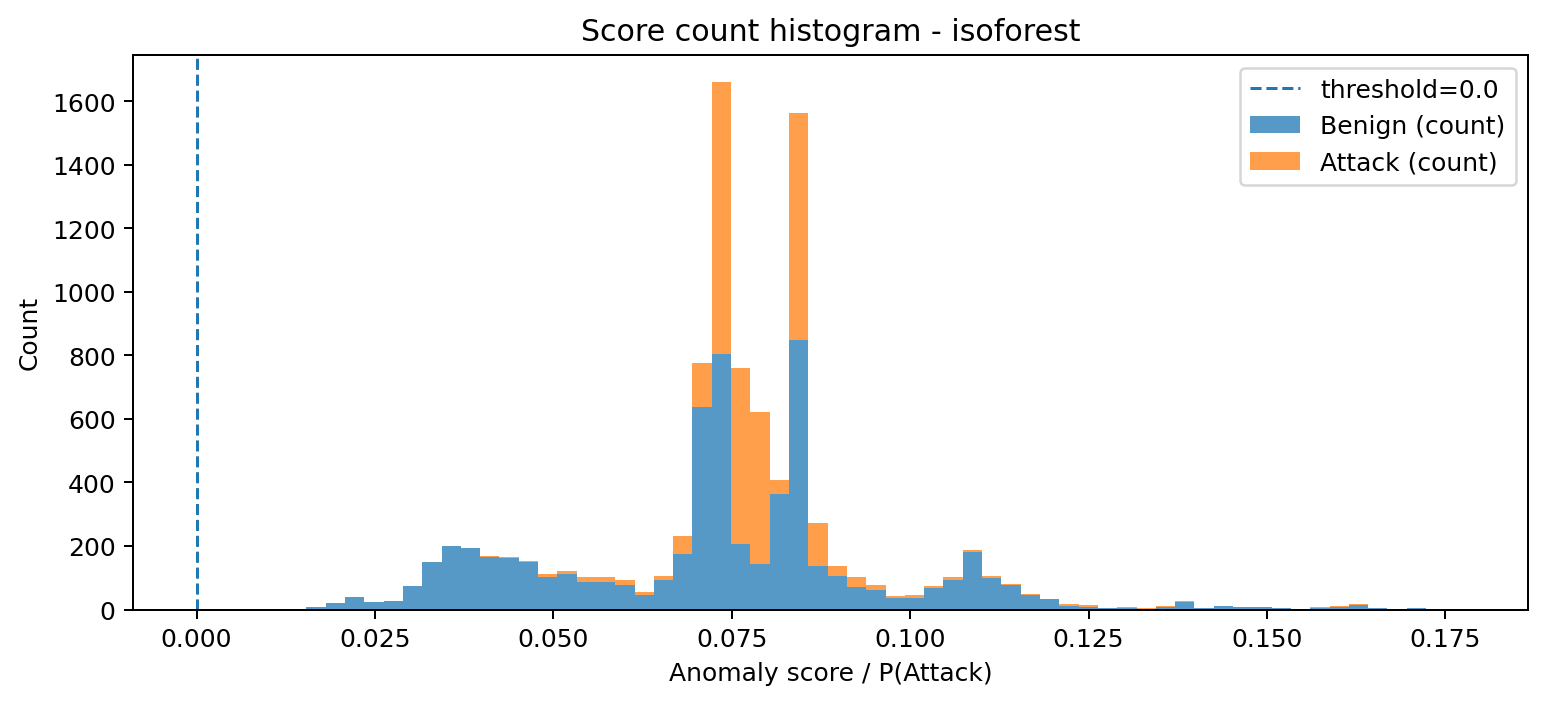

The table this chart was drawn from, first rows:
bin_left, bin_right, midpoint, count_benign, count_attack, count_total
0.01539, 0.0181, 0.01675, 7, 0, 7
0.0181, 0.0208, 0.01945, 22, 0, 22
0.0208, 0.02351, 0.02216, 38, 0, 38
0.02351, 0.02622, 0.02486, 23, 0, 23
0.02622, 0.02892, 0.02757, 28, 0, 28
0.02892, 0.03163, 0.03027, 75, 0, 75
0.03163, 0.03433, 0.03298, 151, 0, 151
0.03433, 0.03704, 0.03568, 200, 0, 200
0.03704, 0.03974, 0.03839, 193, 0, 193
0.03974, 0.04245, 0.0411, 166, 2, 168
0.04245, 0.04515, 0.0438, 161, 5, 166
0.04515, 0.04786, 0.04651, 150, 4, 154
0.04786, 0.05056, 0.04921, 102, 10, 112
0.05056, 0.05327, 0.05192, 111, 11, 122
0.05327, 0.05598, 0.05462, 85, 18, 103
0.05598, 0.05868, 0.05733, 87, 16, 103
0.05868, 0.06139, 0.06003, 76, 17, 93
0.06139, 0.06409, 0.06274, 45, 9, 54
0.06409, 0.0668, 0.06544, 94, 11, 105
0.0668, 0.0695, 0.06815, 174, 56, 230
0.0695, 0.07221, 0.07086, 636, 139, 775
0.07221, 0.07491, 0.07356, 804, 858, 1662
0.07491, 0.07762, 0.07627, 205, 556, 761
0.07762, 0.08032, 0.07897, 144, 479, 623
0.08032, 0.08303, 0.08168, 364, 43, 407
0.08303, 0.08574, 0.08438, 849, 714, 1563
0.08574, 0.08844, 0.08709, 137, 135, 272
0.08844, 0.09115, 0.08979, 107, 29, 136
0.09115, 0.09385, 0.0925, 70, 33, 103
0.09385, 0.09656, 0.0952, 60, 18, 78
0.09656, 0.09926, 0.09791, 35, 6, 41
0.09926, 0.102, 0.1006, 37, 8, 45
0.102, 0.1047, 0.1033, 69, 6, 75
0.1047, 0.1074, 0.106, 92, 9, 101
0.1074, 0.1101, 0.1087, 180, 7, 187
0.1101, 0.1128, 0.1114, 99, 6, 105
0.1128, 0.1155, 0.1141, 77, 2, 79
0.1155, 0.1182, 0.1168, 47, 2, 49
0.1182, 0.1209, 0.1196, 33, 1, 34
0.1209, 0.1236, 0.1223, 11, 5, 16
0.1236, 0.1263, 0.125, 8, 5, 13
0.1263, 0.129, 0.1277, 4, 2, 6
0.129, 0.1317, 0.1304, 5, 2, 7
0.1317, 0.1344, 0.1331, 3, 2, 5
0.1344, 0.1371, 0.1358, 9, 1, 10
0.1371, 0.1398, 0.1385, 24, 2, 26
0.1398, 0.1426, 0.1412, 5, 0, 5
0.1426, 0.1453, 0.1439, 10, 1, 11
0.1453, 0.148, 0.1466, 8, 0, 8
0.148, 0.1507, 0.1493, 7, 0, 7
0.1507, 0.1534, 0.152, 6, 0, 6
0.1534, 0.1561, 0.1547, 3, 0, 3
0.1561, 0.1588, 0.1574, 6, 1, 7
0.1588, 0.1615, 0.1601, 9, 1, 10
0.1615, 0.1642, 0.1628, 14, 2, 16
0.1642, 0.1669, 0.1655, 4, 0, 4
0.1669, 0.1696, 0.1683, 1, 1, 2
0.1696, 0.1723, 0.171, 6, 0, 6
0.1723, 0.175, 0.1737, 3, 0, 3
0.175, 0.1777, 0.1764, 1, 0, 1
